The GitHub repository kjuszczak/VisionSystem contains a labelled image folder "VisionSystem" with 2 categories: las, nie las. Examples follow, each with its label.

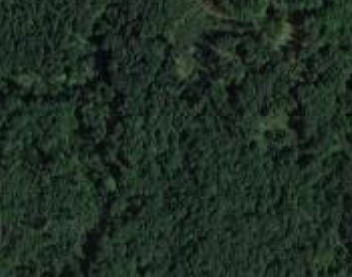
Label: las

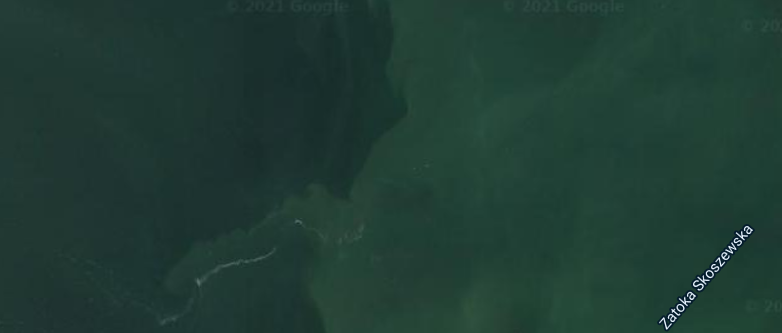
Label: nie las

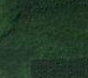
Label: las

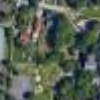
Label: nie las

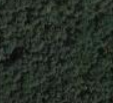
Label: las

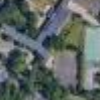
Label: nie las
